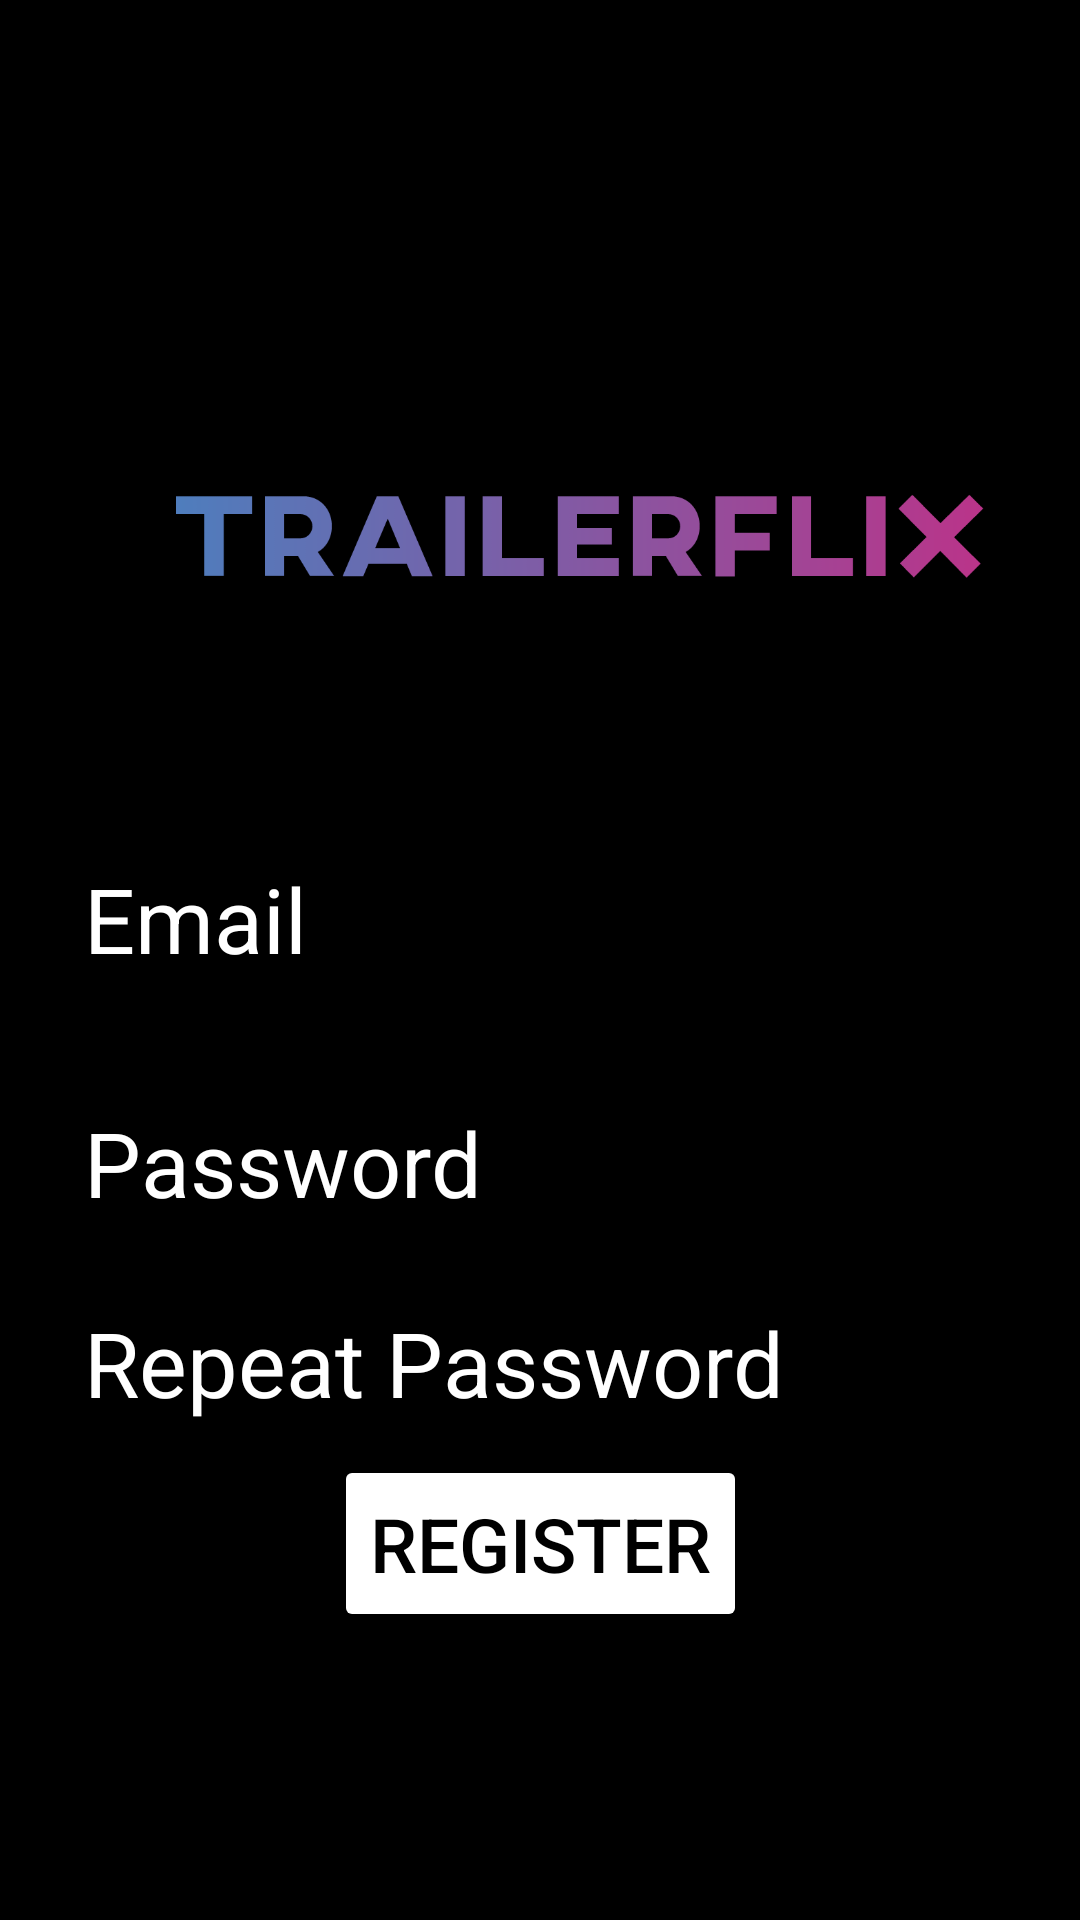

Here is an Android app screen rendered from its layout file. Give the layout XML and the strings, colors and styles it references.
<!-- AndroidManifest.xml: application theme Theme.MovieApp21 -->
<!-- res/layout/activity_register.xml -->
<?xml version="1.0" encoding="utf-8"?>
<androidx.constraintlayout.widget.ConstraintLayout xmlns:android="http://schemas.android.com/apk/res/android"
    xmlns:app="http://schemas.android.com/apk/res-auto"
    xmlns:tools="http://schemas.android.com/tools"
    android:id="@+id/container"
    android:layout_width="match_parent"
    android:layout_height="match_parent"
    android:paddingLeft="@dimen/activity_horizontal_margin"
    android:paddingTop="@dimen/activity_vertical_margin"
    android:paddingRight="@dimen/activity_horizontal_margin"
    android:paddingBottom="@dimen/activity_vertical_margin"
    tools:context=".RegisterActivity"
    android:background="@color/black">


    <EditText
        android:id="@+id/emailLogin"
        android:layout_width="0dp"
        android:layout_height="wrap_content"
        android:layout_marginStart="24dp"
        android:layout_marginTop="276dp"
        android:layout_marginEnd="24dp"
        android:hint="@string/prompt_email"
        android:inputType="textEmailAddress"
        android:selectAllOnFocus="true"
        android:textColor="@color/white"
        android:textColorHint="@color/white"
        android:textSize="30sp"
        app:layout_constraintEnd_toEndOf="parent"
        app:layout_constraintStart_toStartOf="parent"
        app:layout_constraintTop_toTopOf="parent" />

    <Button
        android:id="@+id/loginbtn"
        android:layout_width="wrap_content"
        android:layout_height="59dp"
        android:layout_gravity="start"
        android:layout_marginStart="48dp"
        android:layout_marginEnd="48dp"
        android:layout_marginBottom="64dp"
        android:backgroundTint="@color/white"
        android:enabled="true"
        android:text="Register"
        android:textColor="@color/black"
        android:textColorHint="@color/white"
        android:textSize="25sp"
        app:layout_constraintBottom_toBottomOf="parent"
        app:layout_constraintEnd_toEndOf="parent"
        app:layout_constraintStart_toStartOf="parent"
        app:layout_constraintTop_toBottomOf="@+id/password2"
        app:layout_constraintVertical_bias="0.104" />

    <EditText
        android:id="@+id/password2"
        android:layout_width="0dp"
        android:layout_height="wrap_content"
        android:layout_marginStart="24dp"
        android:layout_marginEnd="24dp"
        android:hint="Repeat Password"
        android:imeActionLabel="@string/action_sign_in_short"
        android:imeOptions="actionDone"
        android:inputType="textPassword"
        android:selectAllOnFocus="false"
        android:textColor="@color/white"
        android:textColorHint="@color/white"
        android:textSize="30sp"
        app:layout_constraintBottom_toBottomOf="parent"
        app:layout_constraintEnd_toEndOf="parent"
        app:layout_constraintStart_toStartOf="parent"
        app:layout_constraintTop_toBottomOf="@+id/passwordLogin"
        app:layout_constraintVertical_bias="0.056" />

    <EditText
        android:id="@+id/passwordLogin"
        android:layout_width="0dp"
        android:layout_height="wrap_content"
        android:layout_marginStart="24dp"
        android:layout_marginTop="24dp"
        android:layout_marginEnd="24dp"
        android:hint="@string/prompt_password"
        android:imeActionLabel="@string/action_sign_in_short"
        android:imeOptions="actionDone"
        android:inputType="textPassword"
        android:selectAllOnFocus="false"
        android:textColor="@color/white"
        android:textColorHint="@color/white"
        android:textSize="30sp"
        app:layout_constraintBottom_toBottomOf="parent"
        app:layout_constraintEnd_toEndOf="parent"
        app:layout_constraintStart_toStartOf="parent"
        app:layout_constraintTop_toBottomOf="@+id/emailLogin"
        app:layout_constraintVertical_bias="0.0" />

    <ProgressBar
        android:id="@+id/loading"
        android:layout_width="wrap_content"
        android:layout_height="wrap_content"
        android:layout_gravity="center"
        android:layout_marginStart="32dp"
        android:layout_marginTop="64dp"
        android:layout_marginEnd="32dp"
        android:layout_marginBottom="64dp"
        android:visibility="gone"
        app:layout_constraintBottom_toBottomOf="parent"
        app:layout_constraintEnd_toEndOf="@+id/passwordLogin"
        app:layout_constraintStart_toStartOf="@+id/passwordLogin"
        app:layout_constraintTop_toTopOf="parent"
        app:layout_constraintVertical_bias="0.3"
        android:textColor="@color/white"
        android:textColorHint="@color/white"/>

    <ImageView
        android:id="@+id/textView"
        android:layout_width="367dp"
        android:layout_height="138dp"
        android:adjustViewBounds="true"
        android:src="@drawable/logo"
        app:layout_constraintBottom_toTopOf="@+id/emailLogin"
        app:layout_constraintEnd_toEndOf="parent"
        app:layout_constraintStart_toStartOf="parent"
        app:layout_constraintTop_toTopOf="parent"
        app:layout_constraintVertical_bias="0.809" /><![CDATA[





    />
]]>
</androidx.constraintlayout.widget.ConstraintLayout>
<!-- resources referenced by this layout -->
<resources>
  <!-- drawable logo: png bitmap (drawable, 7857 bytes) -->
  <string name="action_sign_in_short">Sign in</string>
  <string name="prompt_email">Email</string>
  <string name="prompt_password">Password</string>
  <style name="Theme.MovieApp21" parent="Theme.MaterialComponents.DayNight.NoActionBar">
          <item name="android:windowTranslucentStatus">true</item>
          <item name="android:windowTranslucentNavigation">true</item>
  
          
          <item name="colorPrimary">@color/purple_500</item>
          <item name="colorPrimaryVariant">@color/purple_700</item>
          <item name="colorOnPrimary">@color/white</item>
          
          <item name="colorSecondary">@color/teal_200</item>
          <item name="colorSecondaryVariant">@color/teal_700</item>
          <item name="colorOnSecondary">@color/black</item>
          
          <item name="android:statusBarColor" tools:targetApi="l">?attr/colorPrimaryVariant</item>
          
      </style>
  <!-- not gathered from this repository: default colours our renderer supplied (Android Studio template values) -->
  <color name="purple_500">#FF6200EE</color>
  <color name="purple_700">#FF3700B3</color>
  <color name="teal_200">#FF03DAC5</color>
  <color name="teal_700">#FF018786</color>
  <color name="black">#FF000000</color>
  <color name="white">#FFFFFFFF</color>
</resources>
